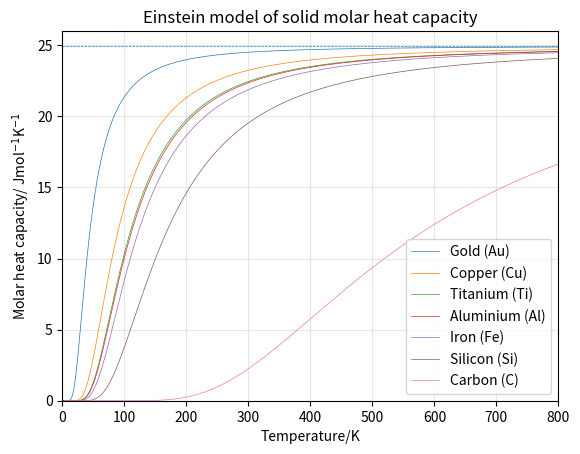

The matplotlib source for this figure:
import matplotlib.pyplot as plt
import numpy as np

#Constants
c = 2.998e8
h = 6.626e-34
boltzmann = 1.381e-23
wiens = 2.897771955e-3
gasConstant = 8.31446261815324

elements = {
    "Gold (Au)": 0.2855e13,
    "Copper (Cu)": 0.5769e13,
    "Titanium (Ti)": 0.7054e13,
    "Aluminium (Al)": 0.7188e13,
    "Iron (Fe)": 0.7893e13,
    "Silicon (Si)": 1.0832e13,
    "Carbon (C)": 3.7451e13
}


def heatCapacity(temperature, element):
    global elements
    frequency = elements[element]
    x = (h*frequency)/(boltzmann*temperature)
    return 3*gasConstant*(x**2)*np.exp(x)/((np.exp(x)-1)**2)

temperatures = np.linspace(0,800,500)

fig,ax = plt.subplots()

for element in elements:
    ax.plot(temperatures, heatCapacity(temperatures, element), label = element, linewidth = 0.5)
ax.axhline(3*gasConstant, linewidth = 0.5,linestyle = "--")

ax.set_xlim(0,800)
ax.set_ylim(0,26)
ax.set_xlabel("Temperature/K")
ax.set_ylabel(f"Molar heat capacity/ {r'Jmol$^{-1}$K$^{-1}$'}")
ax.set_title("Einstein model of solid molar heat capacity")
ax.legend()
ax.grid(alpha=0.3)

plt.show()
